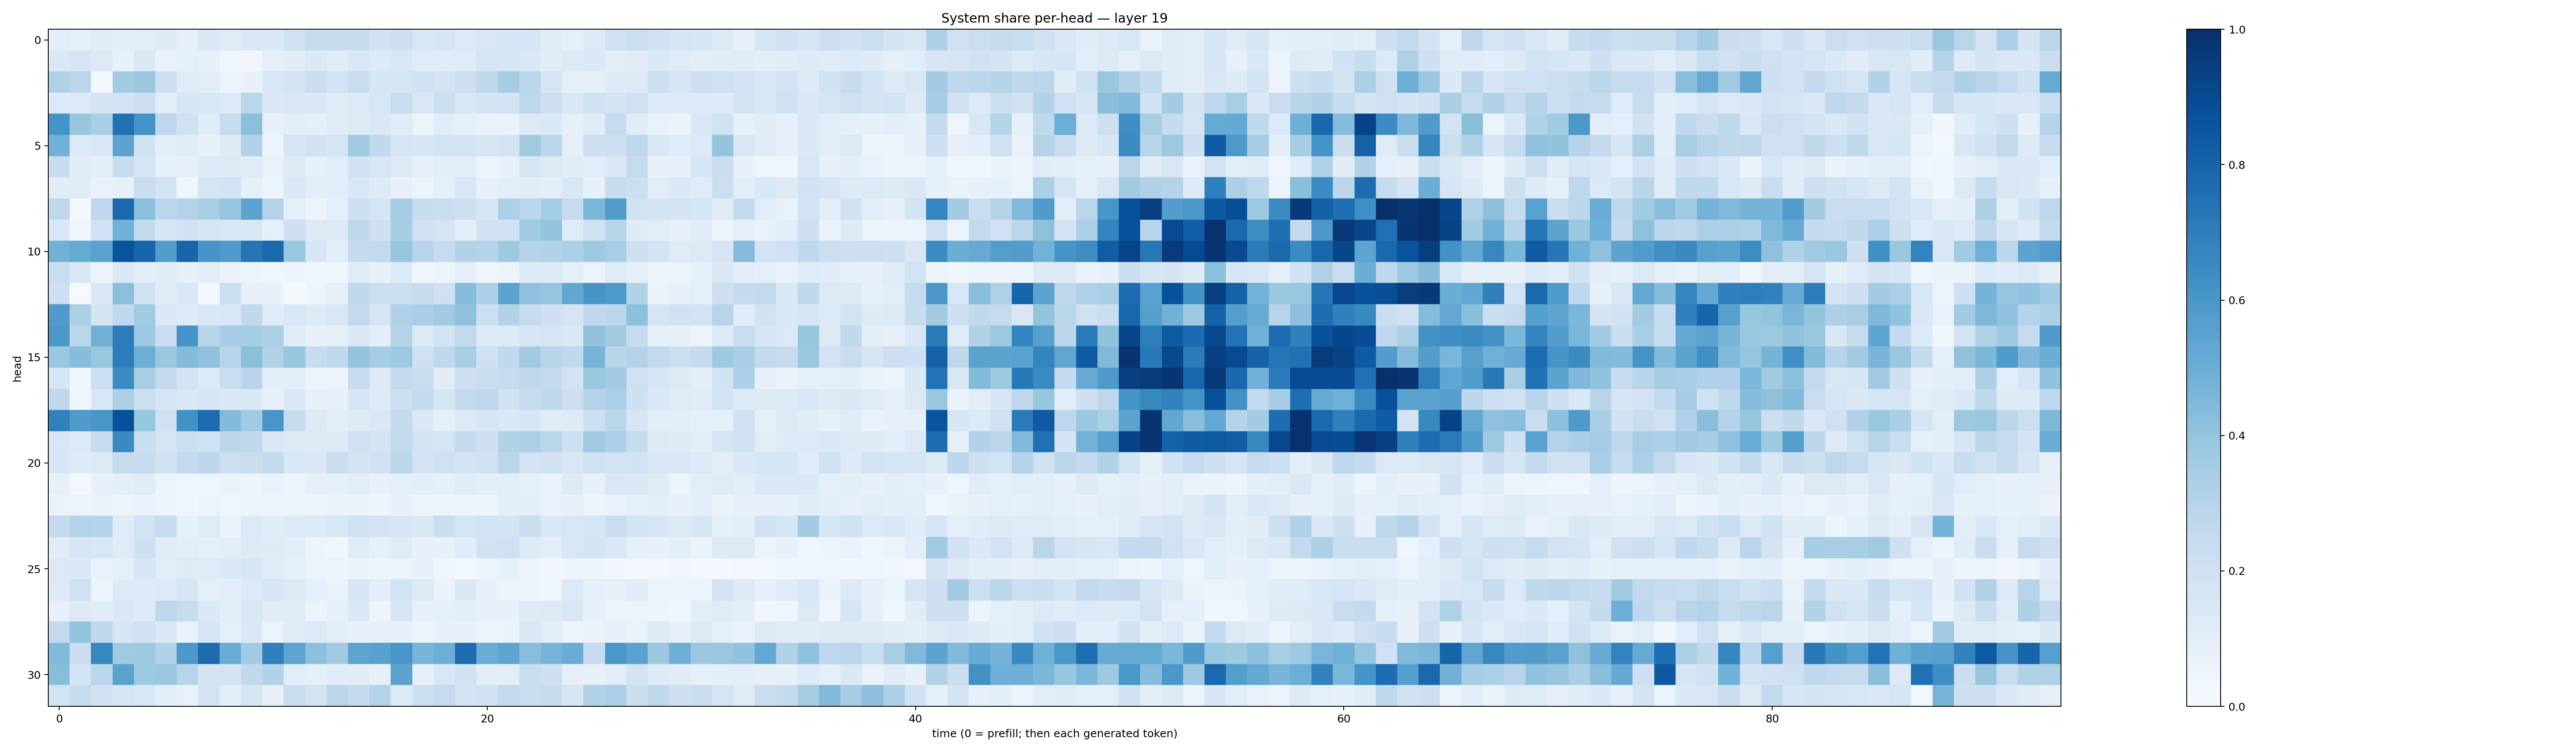

The data file committed next to this chart (first rows):
0.09812532, 0.082860604, 0.11672298, 0.09581698, 0.104903914, 0.124903515, 0.080569565, 0.14382158, 0.11757942, 0.14551927, 0.1417292, 0.18788394, 0.23781873, 0.24250883, 0.24256642, 0.19107287, 0.20793019, 0.15276618, 0.16414809, 0.1302807, 0.15024431, 0.15814722, 0.16309324, 0.1118595
0.1417, 0.1686, 0.1326, 0.08351, 0.1483, 0.06704, 0.08699, 0.07701, 0.04263, 0.03153, 0.09162, 0.1111, 0.1397, 0.1157, 0.1497, 0.1335, 0.1511, 0.1189, 0.1141, 0.1178, 0.1687, 0.1604, 0.145, 0.116
0.3205, 0.2874, 0.0304, 0.3574, 0.38, 0.2124, 0.1156, 0.104, 0.05167, 0.07078, 0.1462, 0.1792, 0.224, 0.184, 0.2312, 0.1563, 0.1624, 0.1944, 0.1754, 0.2114, 0.271, 0.3477, 0.2874, 0.1575
0.1365, 0.1257, 0.1733, 0.18, 0.2153, 0.1081, 0.161, 0.1525, 0.136, 0.2861, 0.1446, 0.1521, 0.1474, 0.1205, 0.1278, 0.1546, 0.2305, 0.1494, 0.2185, 0.1493, 0.1739, 0.1805, 0.2709, 0.2145
0.6111, 0.3932, 0.3362, 0.7478, 0.6145, 0.2749, 0.2029, 0.1147, 0.2378, 0.4197, 0.0743, 0.1037, 0.08854, 0.1203, 0.1324, 0.1438, 0.1198, 0.0611, 0.117, 0.091, 0.06645, 0.06741, 0.1268, 0.1391
0.4864, 0.1366, 0.1451, 0.5434, 0.1917, 0.09694, 0.1139, 0.08019, 0.1224, 0.3132, 0.06175, 0.168, 0.1931, 0.1687, 0.3607, 0.2636, 0.1673, 0.1621, 0.1853, 0.1765, 0.1621, 0.1825, 0.3608, 0.2838
0.2378, 0.1123, 0.09588, 0.2352, 0.1648, 0.08325, 0.07993, 0.1352, 0.127, 0.1106, 0.06596, 0.1236, 0.08359, 0.1083, 0.1895, 0.1545, 0.1291, 0.08121, 0.1, 0.1083, 0.05338, 0.07693, 0.1619, 0.1255
0.1116, 0.1142, 0.06701, 0.08111, 0.2271, 0.1837, 0.0457, 0.1674, 0.1797, 0.08432, 0.06177, 0.1462, 0.09833, 0.1084, 0.1556, 0.1232, 0.07917, 0.05743, 0.09221, 0.1545, 0.07599, 0.09747, 0.1115, 0.1007
0.2661, 0.01623, 0.2749, 0.783, 0.4214, 0.2797, 0.3079, 0.3393, 0.3941, 0.5435, 0.3069, 0.09124, 0.05064, 0.09084, 0.2062, 0.1573, 0.3539, 0.236, 0.233, 0.2038, 0.1588, 0.329, 0.2879, 0.3536
0.1499, 0.04112, 0.2014, 0.486, 0.2562, 0.1648, 0.1891, 0.1571, 0.1532, 0.1497, 0.0862, 0.2037, 0.1266, 0.1281, 0.2724, 0.207, 0.3552, 0.1974, 0.1682, 0.09906, 0.1877, 0.194, 0.3672, 0.4015
0.4859, 0.5178, 0.5544, 0.8602, 0.7933, 0.5717, 0.7958, 0.6071, 0.5802, 0.7355, 0.7754, 0.3874, 0.162, 0.09619, 0.2525, 0.2605, 0.3935, 0.2933, 0.2429, 0.3131, 0.3017, 0.3726, 0.3026, 0.3104
0.2339, 0.1451, 0.05189, 0.1469, 0.1063, 0.1135, 0.07141, 0.09599, 0.06634, 0.05865, 0.0453, 0.04777, 0.045, 0.04463, 0.1181, 0.07314, 0.135, 0.0411, 0.05866, 0.09356, 0.04168, 0.05784, 0.1367, 0.1298
0.2114, 0.00732, 0.146, 0.4202, 0.1896, 0.1123, 0.1468, 0.02997, 0.2159, 0.08093, 0.07276, 0.01262, 0.04796, 0.08255, 0.2726, 0.2163, 0.2187, 0.2429, 0.198, 0.4312, 0.3261, 0.5468, 0.4121, 0.3982
0.5795, 0.3305, 0.1758, 0.2686, 0.3652, 0.1451, 0.1245, 0.1425, 0.1524, 0.2622, 0.1179, 0.1543, 0.1272, 0.1499, 0.2595, 0.1716, 0.3184, 0.3388, 0.3666, 0.4106, 0.2167, 0.3155, 0.2405, 0.2107
0.5974, 0.2886, 0.4811, 0.7026, 0.3738, 0.2215, 0.6127, 0.2904, 0.35, 0.353, 0.3333, 0.1098, 0.0773, 0.08263, 0.1458, 0.0958, 0.3064, 0.1337, 0.1863, 0.2587, 0.1361, 0.1237, 0.1571, 0.1672
0.3851, 0.433, 0.3834, 0.7022, 0.4968, 0.3814, 0.4386, 0.4068, 0.2942, 0.4208, 0.3121, 0.3945, 0.2394, 0.2731, 0.4007, 0.355, 0.3732, 0.1964, 0.2662, 0.34, 0.2008, 0.2653, 0.3602, 0.2927
0.1642, 0.04658, 0.2127, 0.6476, 0.3414, 0.2512, 0.183, 0.1352, 0.2272, 0.2952, 0.09989, 0.1015, 0.05696, 0.05252, 0.2442, 0.1315, 0.2534, 0.2294, 0.1099, 0.2144, 0.2278, 0.2487, 0.2711, 0.2599
0.2674, 0.03919, 0.1549, 0.3341, 0.2161, 0.1653, 0.1431, 0.157, 0.1368, 0.1453, 0.07276, 0.1392, 0.07098, 0.08054, 0.1621, 0.1303, 0.2133, 0.2577, 0.1634, 0.251, 0.2759, 0.1913, 0.2428, 0.2696
0.6847, 0.5786, 0.6024, 0.8777, 0.3938, 0.1992, 0.6238, 0.7717, 0.4402, 0.3706, 0.602, 0.2434, 0.1302, 0.1006, 0.1212, 0.1446, 0.2514, 0.1423, 0.08806, 0.1278, 0.1626, 0.139, 0.1611, 0.1208
0.1489, 0.1363, 0.2416, 0.6559, 0.2338, 0.1716, 0.2171, 0.1937, 0.2806, 0.2619, 0.15, 0.1293, 0.1272, 0.1257, 0.1882, 0.1754, 0.2597, 0.1758, 0.1696, 0.2532, 0.2061, 0.3123, 0.3246, 0.2871
0.1564, 0.1224, 0.1359, 0.2446, 0.2349, 0.1919, 0.256, 0.2811, 0.2166, 0.2207, 0.2602, 0.155, 0.1438, 0.2213, 0.1769, 0.1916, 0.2809, 0.1805, 0.1982, 0.1776, 0.2001, 0.2865, 0.1809, 0.1944
0.07976, 0.02773, 0.07661, 0.09438, 0.1133, 0.05305, 0.04374, 0.04005, 0.06566, 0.04781, 0.07012, 0.05461, 0.08092, 0.08505, 0.1029, 0.07794, 0.0925, 0.09514, 0.0838, 0.1139, 0.09801, 0.1023, 0.08308, 0.06796
0.06526, 0.05511, 0.06616, 0.05868, 0.06777, 0.06046, 0.0447, 0.05588, 0.04548, 0.05413, 0.05107, 0.05355, 0.05747, 0.0638, 0.06387, 0.05816, 0.07232, 0.05284, 0.05523, 0.06056, 0.06102, 0.09543, 0.09594, 0.06731
0.2527, 0.3077, 0.3005, 0.1209, 0.1862, 0.2397, 0.0826, 0.1205, 0.06426, 0.136, 0.116, 0.1354, 0.1349, 0.1548, 0.1897, 0.1814, 0.162, 0.1377, 0.2247, 0.165, 0.1853, 0.1782, 0.2217, 0.1368
0.1121, 0.1581, 0.1539, 0.118, 0.2036, 0.1123, 0.1042, 0.089, 0.09681, 0.1305, 0.1238, 0.1022, 0.04978, 0.03697, 0.1193, 0.08559, 0.118, 0.07545, 0.07208, 0.1166, 0.1893, 0.2023, 0.1237, 0.1026
0.1278, 0.1374, 0.0676, 0.08968, 0.1571, 0.1023, 0.1221, 0.119, 0.1401, 0.1592, 0.1192, 0.09164, 0.05452, 0.05762, 0.06542, 0.05375, 0.06146, 0.07075, 0.04029, 0.02818, 0.05425, 0.08471, 0.04988, 0.03469
0.1232, 0.2027, 0.05237, 0.1235, 0.125, 0.1292, 0.1613, 0.0872, 0.09538, 0.1357, 0.1582, 0.1314, 0.08701, 0.06605, 0.1576, 0.1009, 0.1874, 0.1305, 0.064, 0.1394, 0.0732, 0.05794, 0.05076, 0.04596
0.07963, 0.1285, 0.1146, 0.1429, 0.1325, 0.2741, 0.2369, 0.1386, 0.1074, 0.1494, 0.1121, 0.1118, 0.05312, 0.07994, 0.148, 0.05014, 0.1708, 0.07126, 0.08277, 0.09575, 0.08175, 0.07174, 0.1249, 0.1304
0.2603, 0.4001, 0.2718, 0.1583, 0.2028, 0.143, 0.06712, 0.168, 0.08898, 0.1474, 0.05668, 0.119, 0.1357, 0.09902, 0.07745, 0.08127, 0.07332, 0.05942, 0.0706, 0.07069, 0.05657, 0.06344, 0.1464, 0.1035
0.4482, 0.2241, 0.6676, 0.3679, 0.3733, 0.3142, 0.5938, 0.7681, 0.5065, 0.3665, 0.6914, 0.5392, 0.4145, 0.361, 0.5419, 0.5585, 0.6032, 0.4678, 0.4976, 0.7655, 0.502, 0.54, 0.4268, 0.4697
0.4278, 0.177, 0.2867, 0.5497, 0.3725, 0.3834, 0.2943, 0.1726, 0.1741, 0.2637, 0.3159, 0.1085, 0.09189, 0.1167, 0.1104, 0.0811, 0.5468, 0.08794, 0.1553, 0.1937, 0.1037, 0.1051, 0.231, 0.2077
0.1863, 0.2358, 0.1925, 0.1666, 0.1562, 0.1005, 0.06815, 0.1737, 0.09526, 0.1593, 0.07361, 0.2272, 0.1771, 0.2799, 0.2503, 0.3061, 0.1356, 0.2165, 0.2472, 0.1813, 0.1889, 0.2611, 0.232, 0.2364
